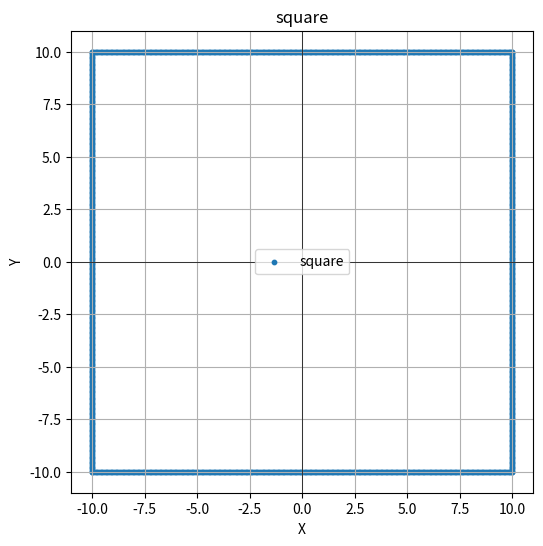
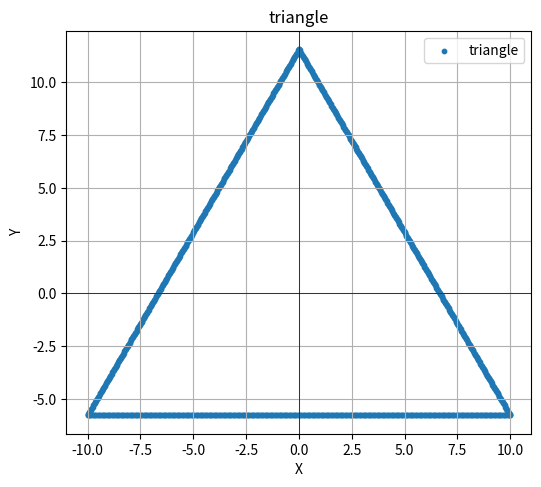
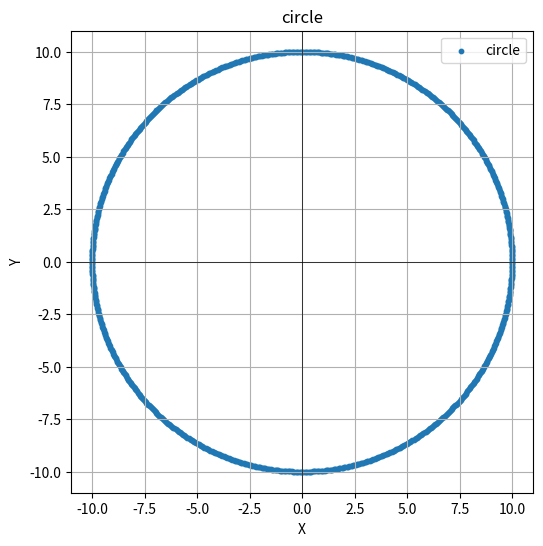
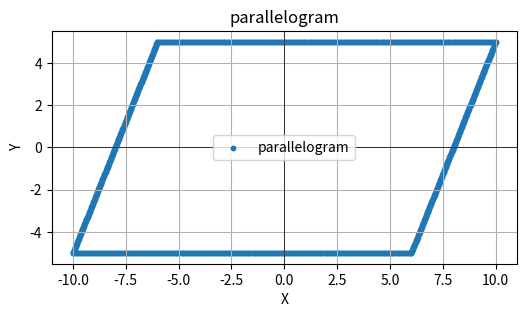

Write Python code to recreate these figures, in order.
from abc import ABC, abstractmethod

import matplotlib.pyplot as plt
import numpy as np

NUM_POINTS = 1000

class Shape(ABC):
    def __init__(self, name):
        self.name = name
        self.points = []

    @abstractmethod
    def generate_reference(self):
        pass

    def save_to_json(self):
        data = {
            "shape": self.name,
            "points": self.points.tolist() if isinstance(self.points, np.ndarray) else self.points
        }

    def plot(self, filename=None):
        plt.figure(figsize=(6, 6))
        plt.scatter(self.points[:, 0], self.points[:, 1], label=self.name, s=10)
        plt.title(self.name)
        plt.grid(True)
        plt.axhline(0, color='black', linewidth=0.5)
        plt.axvline(0, color='black', linewidth=0.5)
        plt.xlabel("X")
        plt.ylabel("Y")
        plt.legend()
        plt.gca().set_aspect('equal', adjustable='box')
        if filename:
            plt.savefig(filename, dpi=200)
        else:
            plt.savefig(f"{self.name}.png", dpi=200)
        plt.close()

class Square(Shape):
    def __init__(self, side_length=20):
        super().__init__("square")
        self.side_length = side_length

    def generate_reference(self, num_points=NUM_POINTS):
        points_per_side = num_points // 4
        bottom_points = [(x, -self.side_length / 2) for x in np.linspace(-self.side_length / 2, self.side_length / 2, points_per_side)]
        right_points = [(self.side_length / 2, y) for y in np.linspace(-self.side_length / 2, self.side_length / 2, points_per_side)]
        top_points = [(x, self.side_length / 2) for x in np.linspace(self.side_length / 2, -self.side_length / 2, points_per_side)]
        left_points = [(-self.side_length / 2, y) for y in np.linspace(self.side_length / 2, -self.side_length / 2, points_per_side)]
        self.points = np.array(bottom_points + right_points + top_points + left_points)

class Triangle(Shape):
    def __init__(self, side_length=20):
        super().__init__("triangle")
        self.side_length = side_length

    def generate_reference(self, num_points=NUM_POINTS):
        points_per_side = num_points // 3
        height = (np.sqrt(3) / 2 * self.side_length)
        base_points = [(x, -height / 3) for x in np.linspace(-self.side_length / 2, self.side_length / 2, points_per_side)]
        right_points = [(x, y) for x, y in zip(np.linspace(self.side_length / 2, 0, points_per_side), np.linspace(-height / 3, 2 * height / 3, points_per_side))]
        left_points = [(x, y) for x, y in zip(np.linspace(-self.side_length / 2, 0, points_per_side), np.linspace(-height / 3, 2 * height / 3, points_per_side))]
        self.points = np.array(base_points + right_points + left_points)

class Circle(Shape):
    def __init__(self, radius=10):
        super().__init__("circle")
        self.radius = radius

    def generate_reference(self, num_points=NUM_POINTS):
        angles = np.arange(0, 2 * np.pi, 2 * np.pi / num_points)
        self.points = np.array([(self.radius * np.cos(angle), self.radius * np.sin(angle)) for angle in angles])

class Parallelogram(Shape):
    def __init__(self, base=16, height=10, skew=4):
        super().__init__("parallelogram")
        self.base = base
        self.height = height
        self.skew = skew

    def generate_reference(self, num_points=NUM_POINTS):
        points_per_side = num_points // 4
        bottom_left = (-self.base - self.skew) / 2
        bottom_right = (self.base - self.skew) / 2
        top_left = -(self.base - self.skew) / 2
        top_right = (self.base + self.skew) / 2
        base_points = [(x, -self.height / 2) for x in np.linspace(bottom_left, bottom_right, points_per_side)]
        top_points = [(x, self.height / 2) for x in np.linspace(top_left, top_right, points_per_side)]
        left_points = [(bottom_left + self.skew * t, y) for t, y in zip(np.linspace(0, 1, points_per_side), np.linspace(-self.height / 2, self.height / 2, points_per_side))]
        right_points = [(bottom_right + self.skew * t, y) for t, y in zip(np.linspace(0, 1, points_per_side), np.linspace(-self.height / 2, self.height / 2, points_per_side))]
        self.points = np.array(base_points + top_points + left_points + right_points)

if __name__ == "__main__":
    shapes = [
        Square(side_length=20),
        Triangle(side_length=20),
        Circle(radius=10),
        Parallelogram(base=16, height=10, skew=4)
    ]
    for shape in shapes:
        shape.generate_reference()
        shape.plot()
